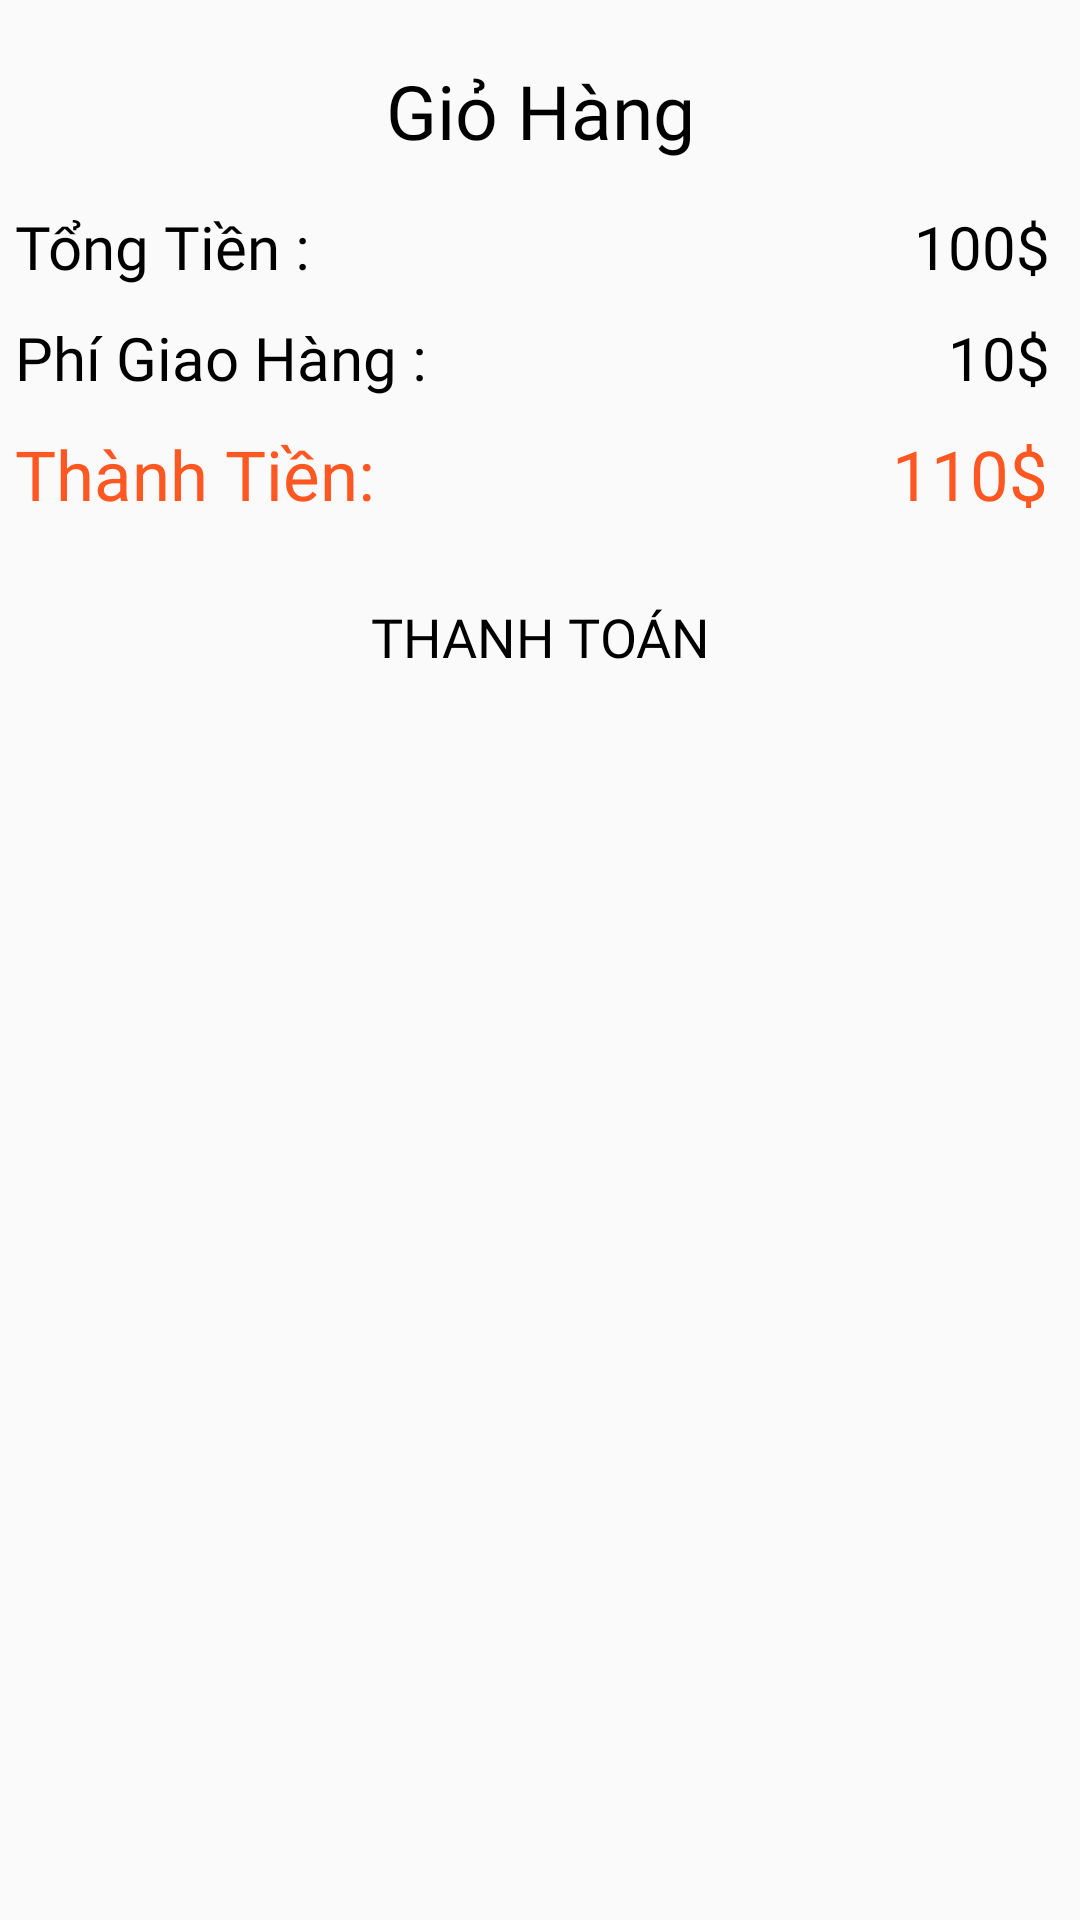

The Android layout XML behind this screen, and the referenced resources:
<!-- AndroidManifest.xml: application theme Theme.GroceryStore -->
<!-- res/layout/dialog_cart.xml -->
<?xml version="1.0" encoding="utf-8"?>
<ScrollView xmlns:android="http://schemas.android.com/apk/res/android"
    android:layout_width="match_parent"
    android:layout_height="match_parent"
    xmlns:tools="http://schemas.android.com/tools">
    <LinearLayout
        android:layout_width="match_parent"

        android:layout_height="match_parent"
        android:orientation="vertical">
        <TextView
            android:layout_width="match_parent"
            android:layout_height="wrap_content"
            android:text="Giỏ Hàng"
            android:textColor="#000"
            android:fontFamily="@font/cambriab"
            android:textSize="25dp"
            android:gravity="center"
            android:layout_marginTop="20dp"/>

        <RelativeLayout
            android:layout_width="match_parent"
            android:layout_height="match_parent">

            <ScrollView
                android:id="@+id/scrol1"
                android:layout_width="match_parent"
                android:layout_height="match_parent">

                <androidx.recyclerview.widget.RecyclerView
                    android:id="@+id/rec_CartItem"
                    android:layout_width="match_parent"
                    android:layout_height="wrap_content"
                    android:layout_marginStart="5dp"
                    android:layout_marginTop="5dp"
                    android:layout_marginEnd="5dp"
                    android:layout_marginBottom="5dp" />
            </ScrollView>



            <RelativeLayout
                android:layout_width="match_parent"
                android:layout_height="wrap_content"
                android:layout_below="@+id/scrol1">

                <TextView
                    android:id="@+id/txt_Toatal"
                    android:layout_width="wrap_content"
                    android:layout_height="wrap_content"
                    android:layout_marginStart="5dp"
                    android:layout_marginTop="5dp"
                    android:layout_marginEnd="5dp"
                    android:layout_marginBottom="5dp"
                    android:fontFamily="@font/cambriab"
                    android:text="Tổng Tiền : "
                    android:textColor="@color/black"
                    android:textSize="20dp" />

                <TextView
                    android:id="@+id/total_Monney"
                    android:layout_width="wrap_content"
                    android:layout_height="wrap_content"
                    android:layout_alignParentEnd="true"
                    android:layout_marginStart="5dp"
                    android:layout_marginTop="5dp"
                    android:layout_marginEnd="5dp"
                    android:layout_marginBottom="5dp"
                    android:fontFamily="@font/cambriab"
                    android:text="100$ "
                    android:textColor="@color/black"
                    android:textSize="20dp" />

                <TextView
                    android:id="@+id/txt_delivery_Fee"
                    android:layout_width="wrap_content"
                    android:layout_height="wrap_content"
                    android:layout_below="@+id/txt_Toatal"
                    android:layout_margin="5dp"
                    android:fontFamily="@font/cambriab"
                    android:text="Phí Giao Hàng : "
                    android:textColor="@color/black"
                    android:textSize="20dp" />

                <TextView
                    android:id="@+id/delivery_Fee"
                    android:layout_width="wrap_content"
                    android:layout_height="wrap_content"
                    android:layout_below="@+id/total_Monney"
                    android:layout_alignParentEnd="true"
                    android:layout_marginStart="5dp"
                    android:layout_marginTop="5dp"
                    android:layout_marginEnd="5dp"
                    android:layout_marginBottom="5dp"
                    android:fontFamily="@font/cambriab"
                    android:text="10$ "
                    android:textColor="@color/black"
                    android:textSize="20dp" />

                <TextView
                    android:id="@+id/txt_Bill"
                    android:layout_width="wrap_content"
                    android:layout_height="wrap_content"
                    android:layout_below="@+id/txt_delivery_Fee"
                    android:layout_marginStart="5dp"
                    android:layout_marginTop="5dp"
                    android:layout_marginEnd="5dp"
                    android:layout_marginBottom="5dp"
                    android:fontFamily="@font/cambriab"
                    android:text="Thành Tiền: "
                    android:textColor="#FF5722"
                    android:textSize="23dp" />

                <TextView
                    android:id="@+id/total_Bill"
                    android:layout_width="wrap_content"
                    android:layout_height="wrap_content"
                    android:layout_below="@+id/delivery_Fee"
                    android:layout_alignParentEnd="true"
                    android:layout_marginStart="5dp"
                    android:layout_marginTop="5dp"
                    android:layout_marginEnd="5dp"
                    android:layout_marginBottom="5dp"
                    android:fontFamily="@font/cambriab"
                    android:text="110$ "
                    android:textColor="#FF5722"
                    android:textSize="23dp" />


            </RelativeLayout>
        </RelativeLayout>
        <Button
            android:id="@+id/btn_CheckOut"
            android:layout_width="match_parent"
            android:layout_height="wrap_content"
            android:background="@drawable/bg_button"
            android:text="Thanh Toán"
            android:fontFamily="@font/cambriab"
            android:textColor="#000"
            android:layout_margin="10dp"
            android:textSize="18dp"/>
    </LinearLayout>

</ScrollView>
<!-- resources referenced by this layout -->
<resources>
  <color name="black">#FF000000</color>
  <style name="Theme.GroceryStore" parent="Theme.AppCompat.DayNight.NoActionBar">
          
          <item name="colorPrimary">@color/purple_500</item>
          <item name="colorPrimaryVariant">@color/purple_700</item>
          <item name="colorOnPrimary">@color/white</item>
          
          <item name="colorSecondary">@color/teal_200</item>
          <item name="colorSecondaryVariant">@color/teal_700</item>
          <item name="colorOnSecondary">@color/black</item>
          
          <item name="android:statusBarColor" tools:targetApi="l">?attr/colorPrimaryVariant</item>
          
      </style>
  <color name="purple_500">#FF6200EE</color>
  <color name="purple_700">#FF3700B3</color>
  <color name="white">#FFFFFFFF</color>
  <color name="teal_200">#FF03DAC5</color>
  <color name="teal_700">#FF5722</color>
</resources>
